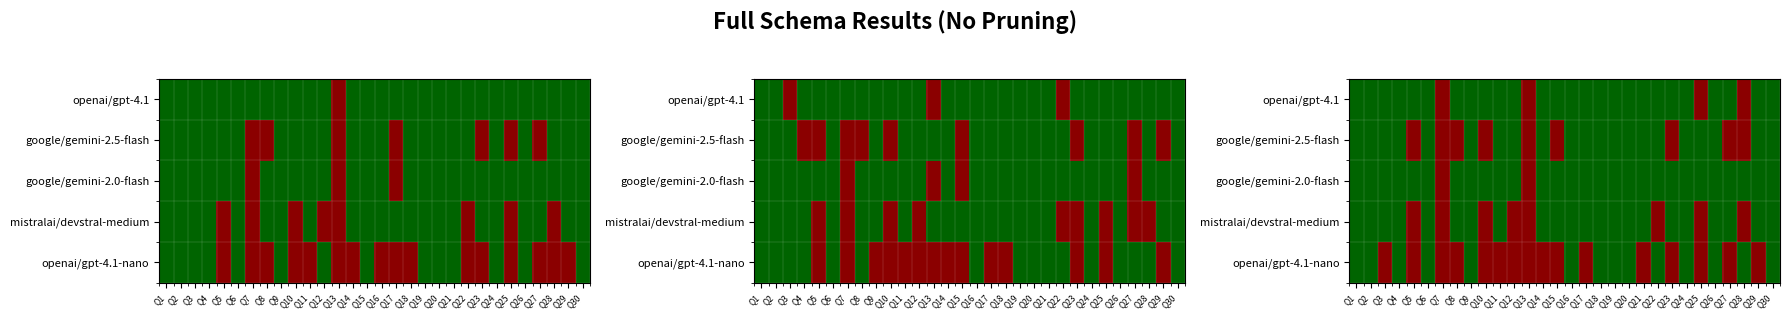
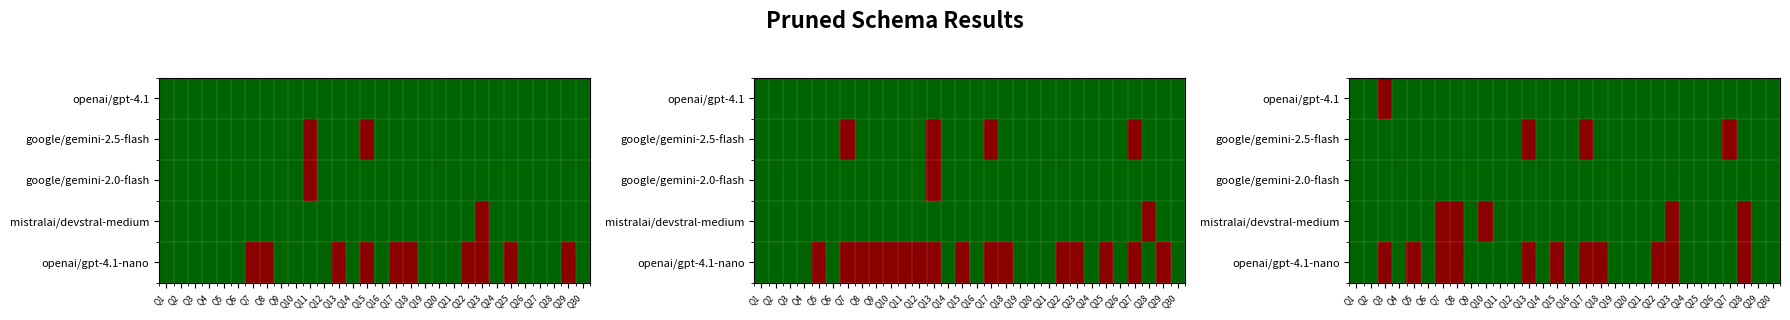

Write Python code to recreate these figures, in order.
"""
Plot test results for different LLMs' ability to write the required quality of Cypher to
answer the user's questions.
"""

import matplotlib.pyplot as plt
import numpy as np
from matplotlib.colors import ListedColormap

RED = "#8B0000"
GREEN = "#006400"

# Full schema results (no pruning)
json_results_full = {
    "openai/gpt-4.1": "............F.................",
    "google/gemini-2.5-flash": "......FF....F...F.....F.F.F...",
    "google/gemini-2.0-flash": "......F.....F...F.............",
    "mistralai/devstral-medium": "....F.F..F.FF........F..F..F..",
    "openai/gpt-4.1-nano": "....F.FF.FF.FF.FFF...FF.F.FFF.",
}

xml_results_full = {
    "openai/gpt-4.1": "..F.........F........F........",
    "google/gemini-2.5-flash": "...FF.FF.F....F.......F...F.F.",
    "google/gemini-2.0-flash": "......F.....F.F...........F...",
    "mistralai/devstral-medium": "....F.F..F.F.........FF.F.FF..",
    "openai/gpt-4.1-nano": "....F.F.FFFFFFF.FF....F.F...F.",
}

yaml_results_full = {
    "openai/gpt-4.1": "......F.....F...........F..F..",
    "google/gemini-2.5-flash": "....F.FF.F..F.F.......F...FF..",
    "google/gemini-2.0-flash": "......F.....F.................",
    "mistralai/devstral-medium": "....F.F..F.FF........F..F..F..",
    "openai/gpt-4.1-nano": "..F.F.FF.FFFFFF.F...F.F.F.F.F.",
}

# Pruned schema results
json_results_pruned = {
    "openai/gpt-4.1": "..............................",
    "google/gemini-2.5-flash": "..........F...F...............",
    "google/gemini-2.0-flash": "..........F...................",
    "mistralai/devstral-medium": "......................F.......",
    "openai/gpt-4.1-nano": "......FF....F.F.FF...FF.F...F.",
}

xml_results_pruned = {
    "openai/gpt-4.1": "..............................",
    "google/gemini-2.5-flash": "......F.....F...F.........F...",
    "google/gemini-2.0-flash": "............F.................",
    "mistralai/devstral-medium": "...........................F..",
    "openai/gpt-4.1-nano": "....F.FFFFFFF.F.FF...FF.F.F.F.",
}

yaml_results_pruned = {
    "openai/gpt-4.1": "..F...........................",
    "google/gemini-2.5-flash": "............F...F.........F...",
    "google/gemini-2.0-flash": "..............................",
    "mistralai/devstral-medium": "......FF.F............F....F..",
    "openai/gpt-4.1-nano": "..F.F.FF....F.F.FF...FF....F..",
}


def parse_results(results_dict):
    """Convert string results to binary matrix"""
    models = list(results_dict.keys())
    num_tests = len(list(results_dict.values())[0])

    matrix = np.zeros((len(models), num_tests))

    for i, (_, result_str) in enumerate(results_dict.items()):
        for j, char in enumerate(result_str):
            matrix[i, j] = 1 if char == "." else 0  # 1 for pass (.), 0 for fail (F)

    return matrix, models


def main():
    # --- Plot 1: Full schema results ---
    full_results = [
        (json_results_full, "JSON (Full Schema)"),
        (xml_results_full, "XML (Full Schema)"),
        (yaml_results_full, "YAML (Full Schema)"),
    ]
    fig1, axes1 = plt.subplots(1, 3, figsize=(18, 3))
    for idx, (results_dict, title) in enumerate(full_results):
        matrix, models = parse_results(results_dict)
        ax = axes1[idx]
        colors = [RED, GREEN]  # Red for fail, green for pass
        cmap = ListedColormap(colors)
        _ = ax.imshow(matrix, cmap=cmap, aspect="auto", vmin=0, vmax=1)
        ax.set_xticks(range(matrix.shape[1]))
        ax.set_xticklabels([f"Q{i+1}" for i in range(matrix.shape[1])], fontsize=6)
        ax.set_yticks(range(len(models)))
        ax.set_yticklabels(models, fontsize=8)
        # ax.set_title(title, fontsize=12, fontweight="bold", pad=10)
        ax.set_xticks(np.arange(-0.5, matrix.shape[1], 1), minor=True)
        ax.set_yticks(np.arange(-0.5, len(models), 1), minor=True)
        ax.grid(True, which="minor", color="white", linewidth=0.1)
        plt.setp(ax.get_xticklabels(), rotation=45, ha="right")

    fig1.suptitle("Full Schema Results (No Pruning)", fontsize=16, fontweight="bold", y=1.05)
    plt.tight_layout()
    plt.savefig("full_schema_results.png", dpi=300, bbox_inches="tight")

    # --- Plot 2: Pruned schema results ---
    pruned_results = [
        (json_results_pruned, "JSON (Pruned Schema)"),
        (xml_results_pruned, "XML (Pruned Schema)"),
        (yaml_results_pruned, "YAML (Pruned Schema)"),
    ]
    fig2, axes2 = plt.subplots(1, 3, figsize=(18, 3))
    for idx, (results_dict, title) in enumerate(pruned_results):
        matrix, models = parse_results(results_dict)
        ax = axes2[idx]
        colors = [RED, GREEN]  # Red for fail, green for pass
        cmap = ListedColormap(colors)
        _ = ax.imshow(matrix, cmap=cmap, aspect="auto", vmin=0, vmax=1)
        ax.set_xticks(range(matrix.shape[1]))
        ax.set_xticklabels([f"Q{i+1}" for i in range(matrix.shape[1])], fontsize=6)
        ax.set_yticks(range(len(models)))
        ax.set_yticklabels(models, fontsize=8)
        # ax.set_title(title, fontsize=12, fontweight="bold", pad=10)
        ax.set_xticks(np.arange(-0.5, matrix.shape[1], 1), minor=True)
        ax.set_yticks(np.arange(-0.5, len(models), 1), minor=True)
        ax.grid(True, which="minor", color="white", linewidth=0.1)
        plt.setp(ax.get_xticklabels(), rotation=45, ha="right")

    fig2.suptitle("Pruned Schema Results", fontsize=16, fontweight="bold", y=1.05)
    plt.tight_layout()
    plt.savefig("pruned_schema_results.png", dpi=300, bbox_inches="tight")


if __name__ == "__main__":
    main()
